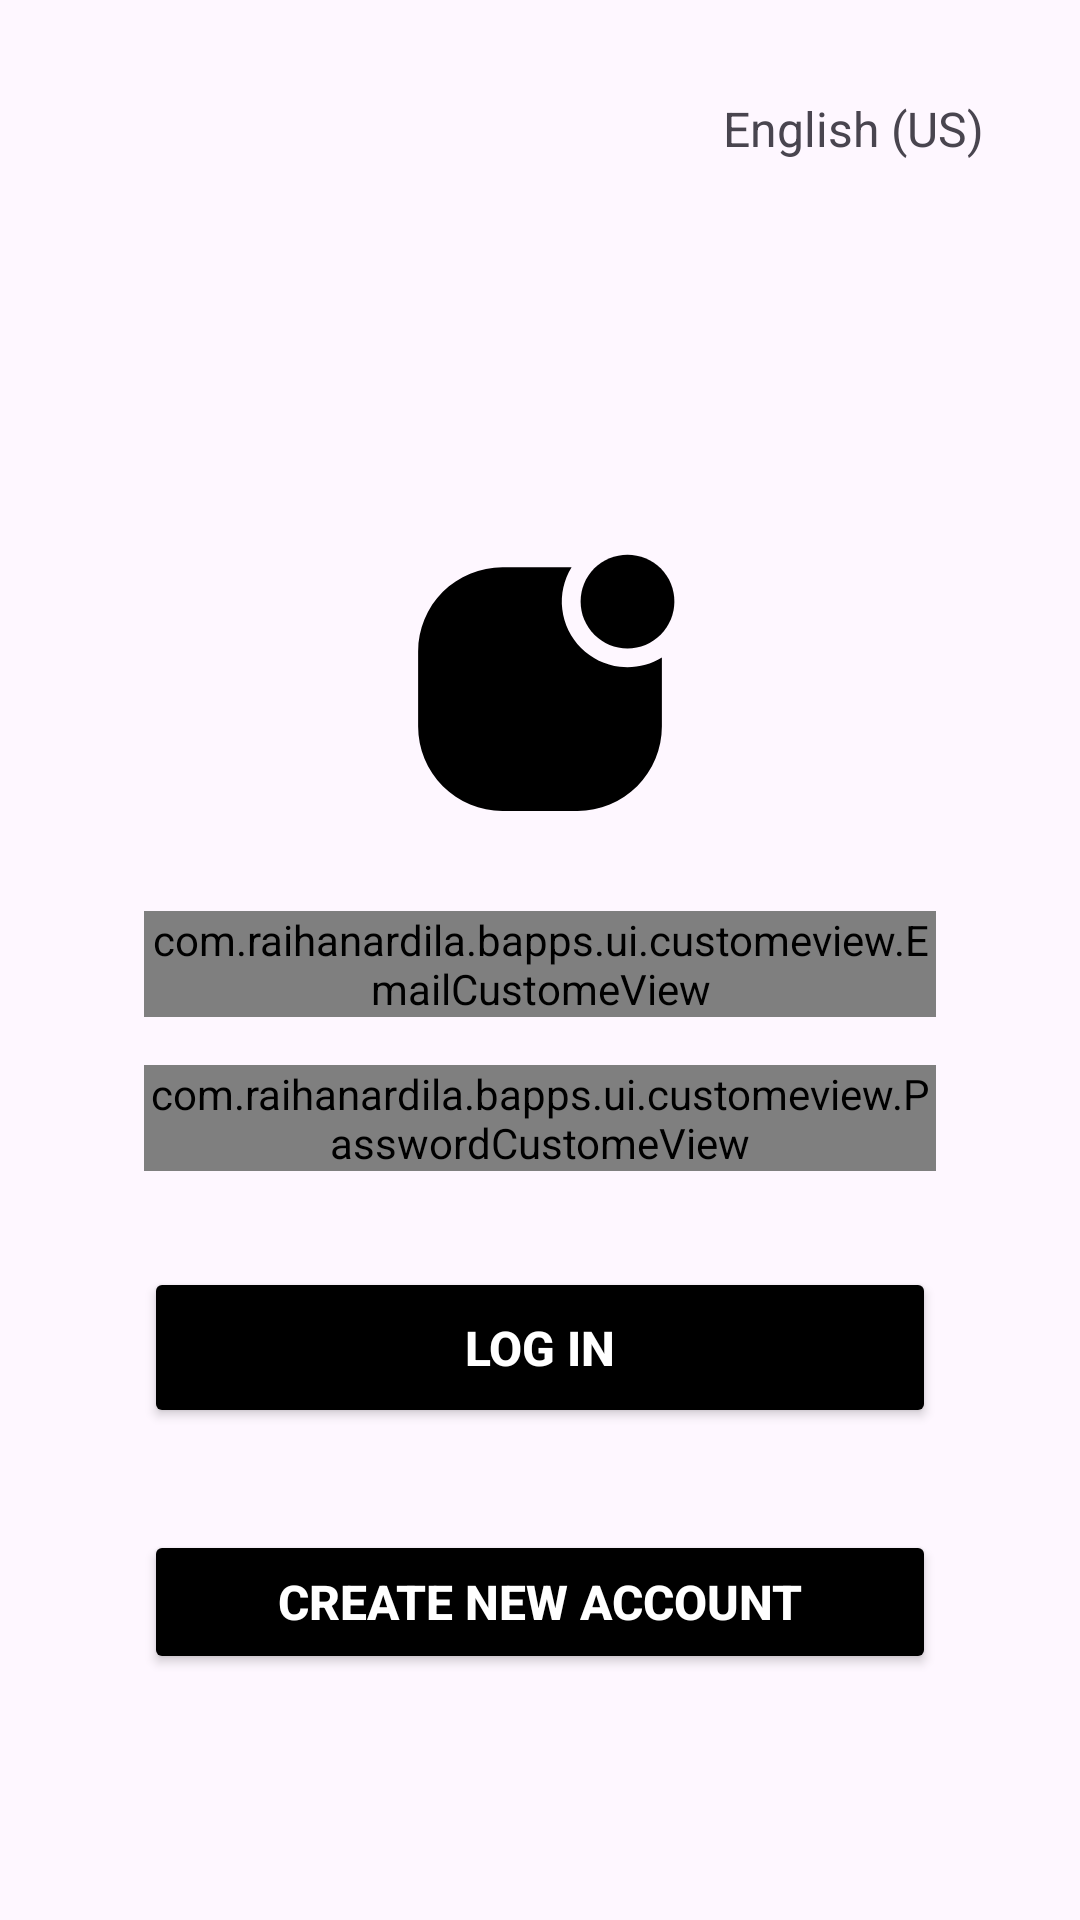

The Android layout XML behind this screen, and the referenced resources:
<!-- AndroidManifest.xml: application theme Theme.BApps -->
<!-- res/layout/fragment_login.xml -->
<?xml version="1.0" encoding="utf-8"?>
<androidx.constraintlayout.widget.ConstraintLayout xmlns:android="http://schemas.android.com/apk/res/android"
    xmlns:app="http://schemas.android.com/apk/res-auto"
    xmlns:tools="http://schemas.android.com/tools"
    android:id="@+id/main"
    android:layout_width="match_parent"
    android:layout_height="match_parent"
    android:padding="16dp"
    tools:context=".ui.auth.LoginFragment">

    
    <TextView
        android:id="@+id/language_text"
        android:layout_width="wrap_content"
        android:layout_height="wrap_content"
        android:layout_marginTop="16dp"
        android:layout_marginEnd="16dp"
        android:text="@string/english_us"
        android:textSize="16sp"
        app:layout_constraintEnd_toEndOf="parent"
        app:layout_constraintTop_toTopOf="parent" />

    
    <ImageView
        android:id="@+id/logo_image"
        android:layout_width="100dp"
        android:layout_height="100dp"
        android:layout_marginTop="16dp"
        android:contentDescription="@string/Logo"
        android:src="@drawable/iconoir_app_notification_solid"
        app:layout_constraintBottom_toBottomOf="parent"
        app:layout_constraintEnd_toEndOf="parent"
        app:layout_constraintStart_toStartOf="parent"
        app:layout_constraintTop_toTopOf="parent"
        app:layout_constraintVertical_bias="0.3" />

    
    <com.raihanardila.bapps.ui.customeview.EmailCustomeView
        android:id="@+id/email_custom_view"
        android:layout_width="0dp"
        android:layout_height="wrap_content"
        android:layout_marginStart="32dp"
        android:layout_marginTop="24dp"
        android:layout_marginEnd="32dp"
        android:hint="@string/email"
        app:layout_constraintEnd_toEndOf="parent"
        app:layout_constraintStart_toStartOf="parent"
        app:layout_constraintTop_toBottomOf="@id/logo_image" />

    
    <com.raihanardila.bapps.ui.customeview.PasswordCustomeView
        android:id="@+id/password_custom_view"
        android:layout_width="0dp"
        android:layout_height="wrap_content"
        android:layout_marginStart="32dp"
        android:layout_marginTop="16dp"
        android:layout_marginEnd="32dp"
        app:layout_constraintEnd_toEndOf="parent"
        app:layout_constraintStart_toStartOf="parent"
        app:layout_constraintTop_toBottomOf="@id/email_custom_view" />

    
    <Button
        android:id="@+id/login_button"
        android:layout_width="0dp"
        android:layout_height="wrap_content"
        android:layout_marginStart="32dp"
        android:layout_marginTop="32dp"
        android:layout_marginEnd="32dp"
        android:backgroundTint="@color/black"
        android:padding="16dp"
        android:text="@string/log_in"
        android:textColor="@color/white"
        android:textSize="16sp"
        android:textStyle="bold"
        app:layout_constraintEnd_toEndOf="parent"
        app:layout_constraintStart_toStartOf="parent"
        app:layout_constraintTop_toBottomOf="@id/password_custom_view" />

    
    <Button
        android:id="@+id/create_account_button"
        android:layout_width="0dp"
        android:layout_height="wrap_content"
        android:layout_marginStart="32dp"
        android:layout_marginEnd="32dp"
        android:layout_marginBottom="32dp"
        android:backgroundTint="@color/black"
        android:padding="12dp"
        android:text="@string/create_new_account"
        android:textColor="@color/white"
        android:textSize="16sp"
        android:textStyle="bold"
        app:layout_constraintBottom_toBottomOf="parent"
        app:layout_constraintEnd_toEndOf="parent"
        app:layout_constraintStart_toStartOf="parent"
        app:layout_constraintTop_toBottomOf="@id/login_button" />

    
    <ProgressBar
        android:id="@+id/progress_bar"
        android:layout_width="wrap_content"
        android:layout_height="wrap_content"
        android:visibility="gone"
        app:layout_constraintBottom_toBottomOf="parent"
        app:layout_constraintEnd_toEndOf="parent"
        app:layout_constraintStart_toStartOf="parent"
        app:layout_constraintTop_toTopOf="parent" />
</androidx.constraintlayout.widget.ConstraintLayout>
<!-- resources referenced by this layout -->
<resources>
  <color name="black">#000000</color>
  <color name="white">#FFFFFFFF</color>
  <!-- drawable iconoir_app_notification_solid (drawable) -->
  <vector xmlns:android="http://schemas.android.com/apk/res/android" android:autoMirrored="true" android:height="24dp" android:viewportHeight="24" android:viewportWidth="24" android:width="24dp">
        
      <path android:fillColor="#000000" android:fillType="evenOdd" android:pathData="M15.25,5C15.25,4.005 15.645,3.052 16.348,2.348C17.052,1.645 18.005,1.25 19,1.25C19.995,1.25 20.948,1.645 21.652,2.348C22.355,3.052 22.75,4.005 22.75,5C22.75,5.995 22.355,6.948 21.652,7.652C20.948,8.355 19.995,8.75 19,8.75C18.005,8.75 17.052,8.355 16.348,7.652C15.645,6.948 15.25,5.995 15.25,5Z"/>
        
      <path android:fillColor="#000000" android:fillType="evenOdd" android:pathData="M14.527,2.25C13.908,3.256 13.646,4.441 13.783,5.614C13.921,6.787 14.45,7.879 15.285,8.715C16.121,9.55 17.213,10.079 18.386,10.217C19.559,10.354 20.744,10.092 21.75,9.473V15C21.75,16.79 21.039,18.507 19.773,19.773C18.507,21.039 16.79,21.75 15,21.75H9C7.21,21.75 5.493,21.039 4.227,19.773C2.961,18.507 2.25,16.79 2.25,15V9C2.25,7.21 2.961,5.493 4.227,4.227C5.493,2.961 7.21,2.25 9,2.25H14.527Z"/>
      
  </vector>
  <string name="Logo">Logo</string>
  <string name="create_new_account">Create new account</string>
  <string name="email">Email</string>
  <string name="english_us">English (US)</string>
  <string name="log_in">Log in</string>
  <style name="Theme.BApps" parent="Base.Theme.BApps" />
  <style name="Base.Theme.BApps" parent="Theme.Material3.DayNight.NoActionBar">
          
          <item name="colorPrimary">@color/my_light_primary</item>
      </style>
  <color name="my_light_primary">#FFFFFFFF</color>
</resources>
